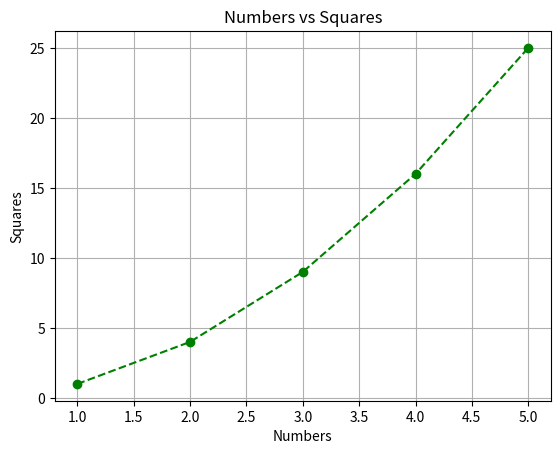

Write the Python code that produced this figure.
import matplotlib.pyplot as plt

x = [1,2,3,4,5]
y = [1,4,9,16,25]

plt.plot(x,y, linestyle="dashed", marker='o', color='green')
plt.xlabel("Numbers")
plt.ylabel("Squares")
plt.title("Numbers vs Squares")
plt.grid()
plt.show()